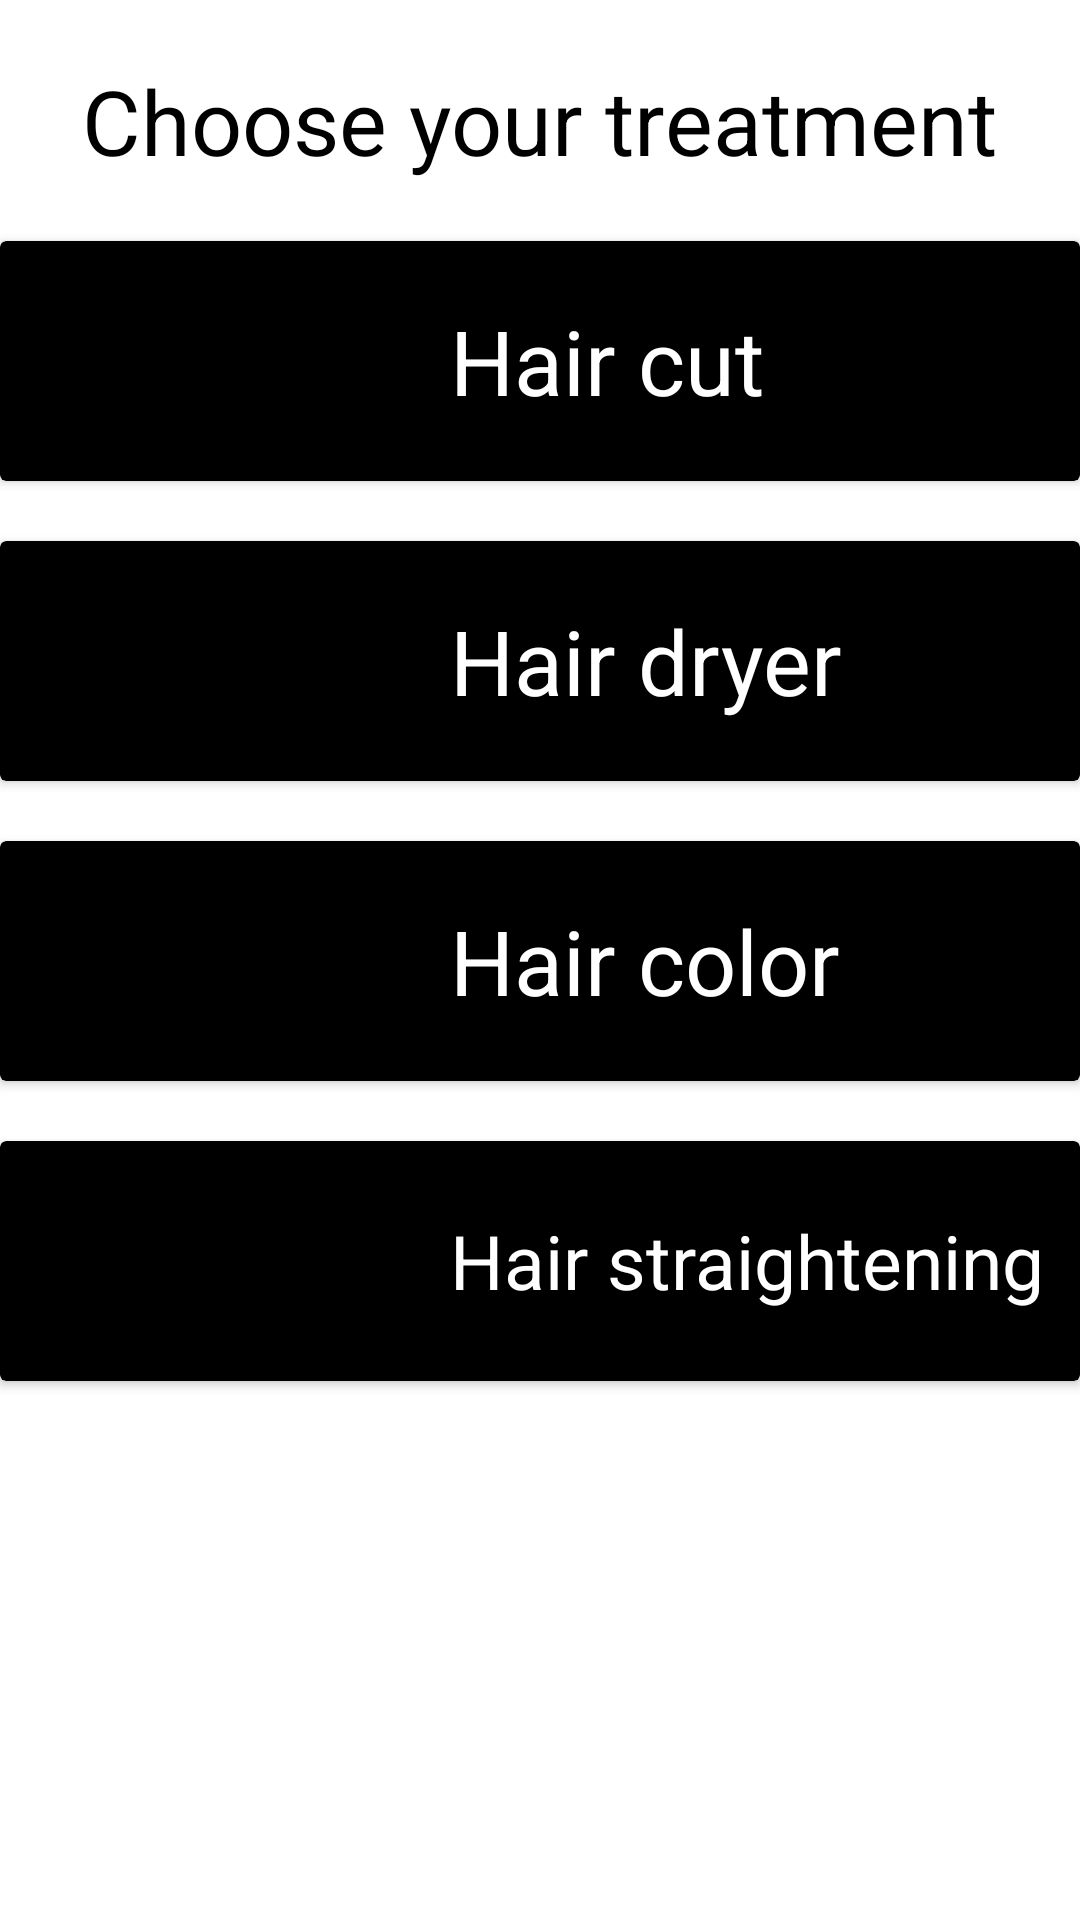

Here is an Android app screen rendered from its layout file. Give the layout XML and the strings, colors and styles it references.
<!-- AndroidManifest.xml: application theme Theme.Barber_project -->
<!-- res/layout/fragment_types.xml -->
<?xml version="1.0" encoding="utf-8"?>
<LinearLayout xmlns:android="http://schemas.android.com/apk/res/android"
    xmlns:tools="http://schemas.android.com/tools"
    android:layout_width="match_parent"
    android:layout_height="match_parent"
    xmlns:app="http://schemas.android.com/apk/res-auto"
    android:orientation="vertical"
    tools:context=".TypesFragment">

    <TextView
        android:id="@+id/name"
        android:layout_width="wrap_content"
        android:layout_height="wrap_content"
        android:text="Choose your treatment"
        android:textColor="@color/black"
        android:layout_gravity="center"
        android:textSize="30sp"
        android:layout_marginTop="20dp"/>

    <androidx.cardview.widget.CardView
        android:layout_width="match_parent"
        android:layout_height="80dp"
        android:layout_marginTop="20dp"
        app:cardBackgroundColor="@color/black">

        <LinearLayout
            android:layout_width="match_parent"
            android:layout_height="wrap_content"
            android:orientation="horizontal">

            <ImageView
                android:id="@+id/image_haircut"
                android:layout_width="120dp"
                android:layout_height="120dp"
                android:scaleType="fitXY" />

            <TextView
                android:id="@+id/item_haircut"
                android:layout_width="wrap_content"
                android:layout_height="wrap_content"
                android:layout_gravity="center"
                android:layout_marginStart="30dp"
                android:text="Hair cut"
                android:textColor="@color/white"
                android:textSize="30sp" />

            <CheckBox
                android:id="@+id/checkbox_haircut"
                android:layout_width="wrap_content"
                android:layout_height="wrap_content"
                android:layout_gravity="center"
                android:layout_marginStart="30dp"
                android:button="@drawable/ic_baseline_radio_button_unchecked_24" />

        </LinearLayout>

    </androidx.cardview.widget.CardView>

    <androidx.cardview.widget.CardView
        android:layout_width="match_parent"
        android:layout_height="80dp"
        android:layout_marginTop="20dp"
        app:cardBackgroundColor="@color/black">

        <LinearLayout
            android:layout_width="match_parent"
            android:layout_height="wrap_content"
            android:orientation="horizontal">

            <ImageView
                android:id="@+id/image_hairdryer"
                android:layout_width="120dp"
                android:layout_height="120dp"
                android:scaleType="fitXY" />

            <TextView
                android:id="@+id/item_hairdryer"
                android:layout_width="wrap_content"
                android:layout_height="wrap_content"
                android:layout_gravity="center"
                android:layout_marginStart="30dp"
                android:text="Hair dryer"
                android:textColor="@color/white"
                android:textSize="30sp" />

            <CheckBox
                android:id="@+id/checkbox_hairdryer"
                android:layout_width="wrap_content"
                android:layout_height="wrap_content"
                android:layout_gravity="center"
                android:layout_marginStart="30dp"
                android:button="@drawable/ic_baseline_radio_button_unchecked_24" />


        </LinearLayout>

    </androidx.cardview.widget.CardView>


    <androidx.cardview.widget.CardView
        android:layout_width="match_parent"
        android:layout_height="80dp"
        android:layout_marginTop="20dp"
        app:cardBackgroundColor="@color/black">

        <LinearLayout
            android:layout_width="match_parent"
            android:layout_height="wrap_content"
            android:orientation="horizontal">

            <ImageView
                android:id="@+id/image_haircolor"
                android:layout_width="120dp"
                android:layout_height="120dp"
                android:scaleType="fitXY" />

            <TextView
                android:id="@+id/item_haircolor"
                android:layout_width="wrap_content"
                android:layout_height="wrap_content"
                android:layout_gravity="center"
                android:layout_marginStart="30dp"
                android:text="Hair color"
                android:textColor="@color/white"
                android:textSize="30sp" />

            <CheckBox
                android:id="@+id/checkbox_haircolor"
                android:layout_width="wrap_content"
                android:layout_height="wrap_content"
                android:layout_gravity="center"
                android:layout_marginStart="30dp"
                android:button="@drawable/ic_baseline_radio_button_unchecked_24" />
        </LinearLayout>

    </androidx.cardview.widget.CardView>

    <androidx.cardview.widget.CardView
        android:layout_width="match_parent"
        android:layout_height="80dp"
        android:layout_marginTop="20dp"
        app:cardBackgroundColor="@color/black">

        <LinearLayout
            android:layout_width="match_parent"
            android:layout_height="wrap_content"
            android:orientation="horizontal">

            <ImageView
                android:id="@+id/image_hairstraightening"
                android:layout_width="120dp"
                android:layout_height="120dp"
                android:scaleType="fitXY" />

            <TextView
                android:id="@+id/item_hairstraightening"
                android:layout_width="wrap_content"
                android:layout_height="wrap_content"
                android:layout_gravity="center"
                android:layout_marginStart="30dp"
                android:text="Hair straightening"
                android:textColor="@color/white"
                android:textSize="25sp" />

            <CheckBox
                android:id="@+id/checkbox_hairstraightening"
                android:layout_width="wrap_content"
                android:layout_height="wrap_content"
                android:layout_gravity="center"
                android:layout_marginStart="20dp"
                android:button="@drawable/ic_baseline_radio_button_unchecked_24" />

        </LinearLayout>

    </androidx.cardview.widget.CardView>

</LinearLayout>
<!-- resources referenced by this layout -->
<resources>
  <style name="Theme.Barber_project" parent="Theme.MaterialComponents.DayNight.DarkActionBar">
          
          <item name="colorPrimary">@color/black</item>
          <item name="colorPrimaryVariant">@color/black</item>
          <item name="colorOnPrimary">@color/white</item>
          
          <item name="colorSecondary">@color/teal_200</item>
          <item name="colorSecondaryVariant">@color/teal_700</item>
          <item name="colorOnSecondary">@color/black</item>
          
          <item name="android:statusBarColor">?attr/colorPrimaryVariant</item>
          
      </style>
  <!-- not gathered from this repository: default colours our renderer supplied (Android Studio template values) -->
  <color name="teal_200">#FF03DAC5</color>
  <color name="teal_700">#FF018786</color>
  <color name="black">#FF000000</color>
  <color name="white">#FFFFFFFF</color>
</resources>
